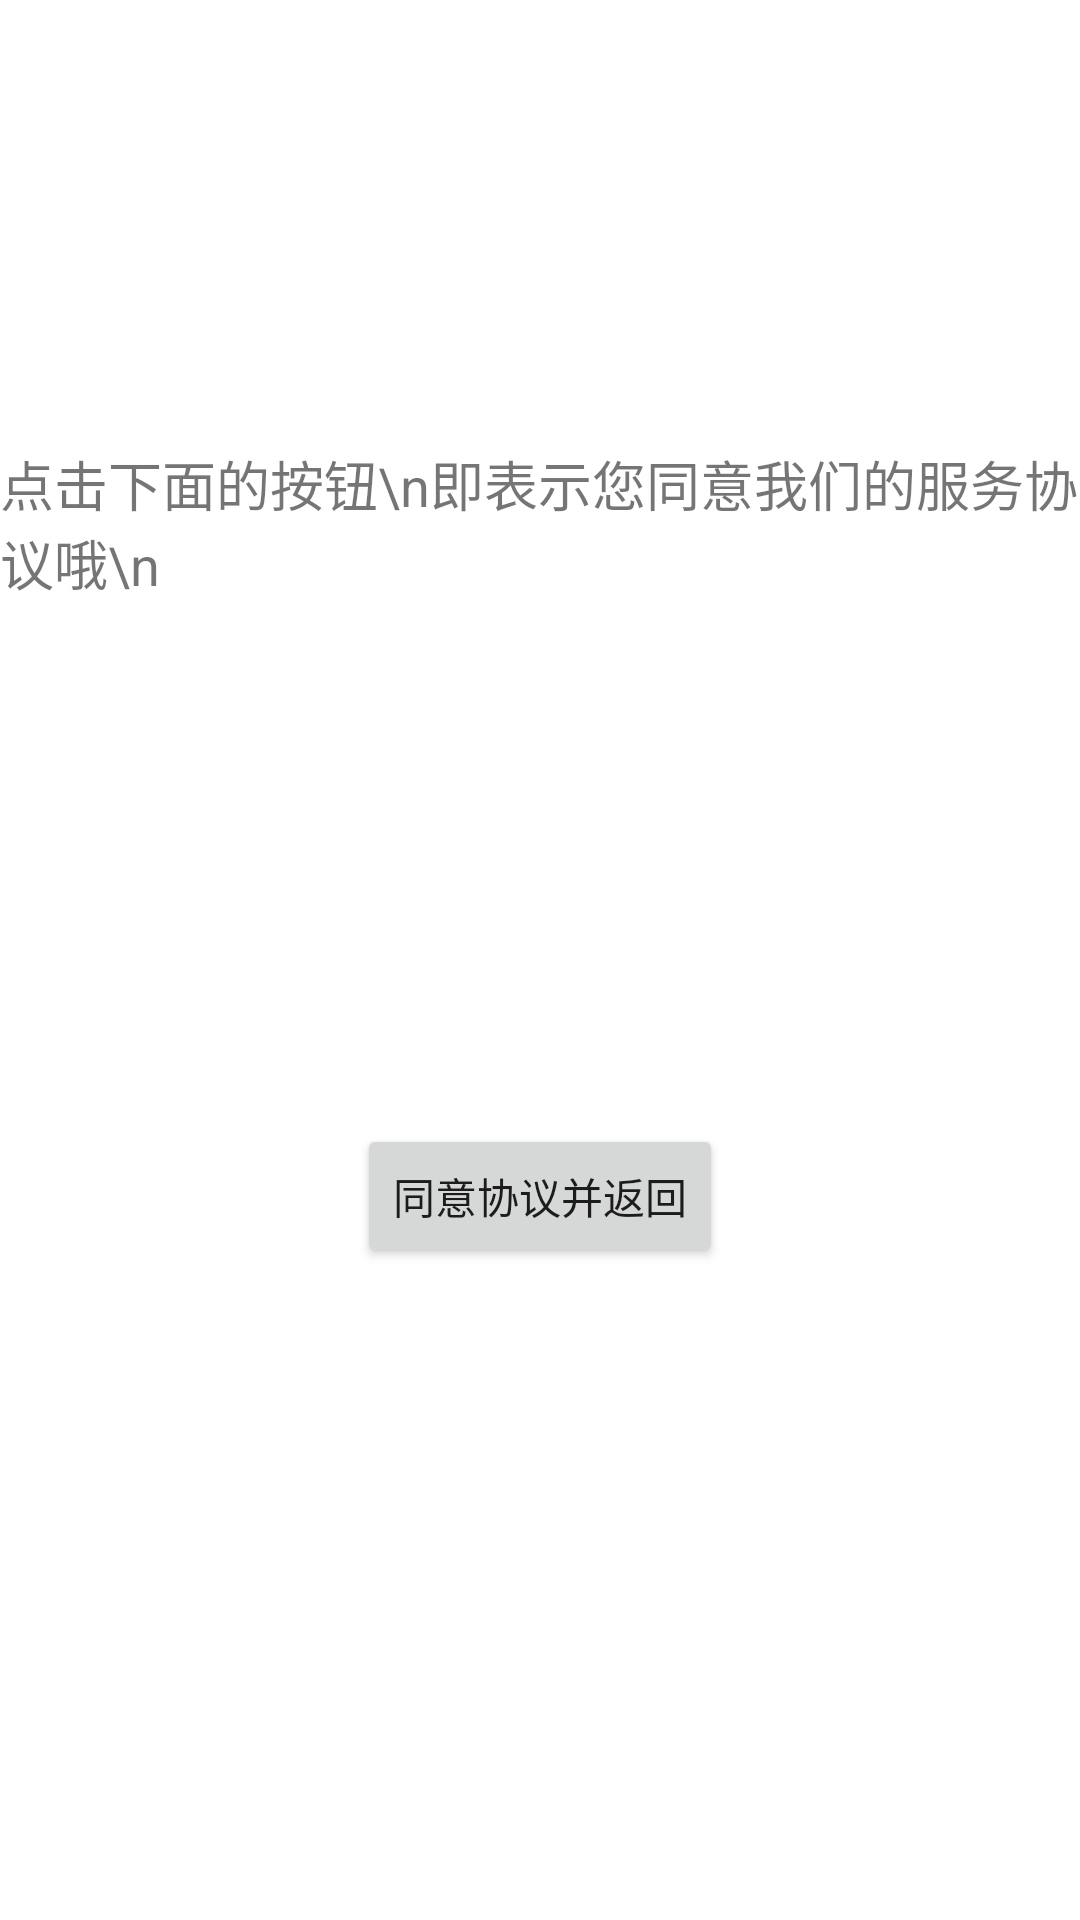

Layout XML and referenced resources for this Android screen:
<!-- AndroidManifest.xml: application theme AppTheme -->
<!-- res/layout/activity_service_agreement.xml -->
<?xml version="1.0" encoding="utf-8"?>
<androidx.constraintlayout.widget.ConstraintLayout
    xmlns:android="http://schemas.android.com/apk/res/android"
    xmlns:app="http://schemas.android.com/apk/res-auto"
    xmlns:tools="http://schemas.android.com/tools"
    android:layout_width="match_parent"
    android:layout_height="match_parent"
    android:orientation="vertical"
    tools:context=".activity.ServiceAgreementActivity">

    <TextView
        android:id="@+id/tv_agreement"
        android:layout_width="wrap_content"
        android:layout_height="wrap_content"
        android:layout_marginStart="32dp"
        android:layout_marginLeft="32dp"
        android:layout_marginTop="148dp"
        android:layout_marginEnd="32dp"
        android:layout_marginRight="32dp"
        android:text="点击下面的按钮\n即表示您同意我们的服务协议哦\n"
        android:textSize="18sp"
        app:layout_constraintEnd_toEndOf="parent"
        app:layout_constraintStart_toStartOf="parent"
        app:layout_constraintTop_toTopOf="parent" />

    <Button
        android:id="@+id/bt_agree"
        android:layout_width="wrap_content"
        android:layout_height="wrap_content"
        android:layout_marginTop="8dp"
        android:layout_marginEnd="152dp"
        android:layout_marginRight="152dp"
        android:layout_marginStart="152dp"
        android:layout_marginLeft="152dp"
        android:layout_marginBottom="8dp"

        android:text="同意协议并返回"
        app:layout_constraintBottom_toBottomOf="parent"
        app:layout_constraintEnd_toEndOf="parent"
        app:layout_constraintStart_toStartOf="parent"
        app:layout_constraintTop_toBottomOf="@id/tv_agreement"
        app:layout_constraintVertical_bias="0.442" />



</androidx.constraintlayout.widget.ConstraintLayout>
<!-- resources referenced by this layout -->
<resources>

</resources>
